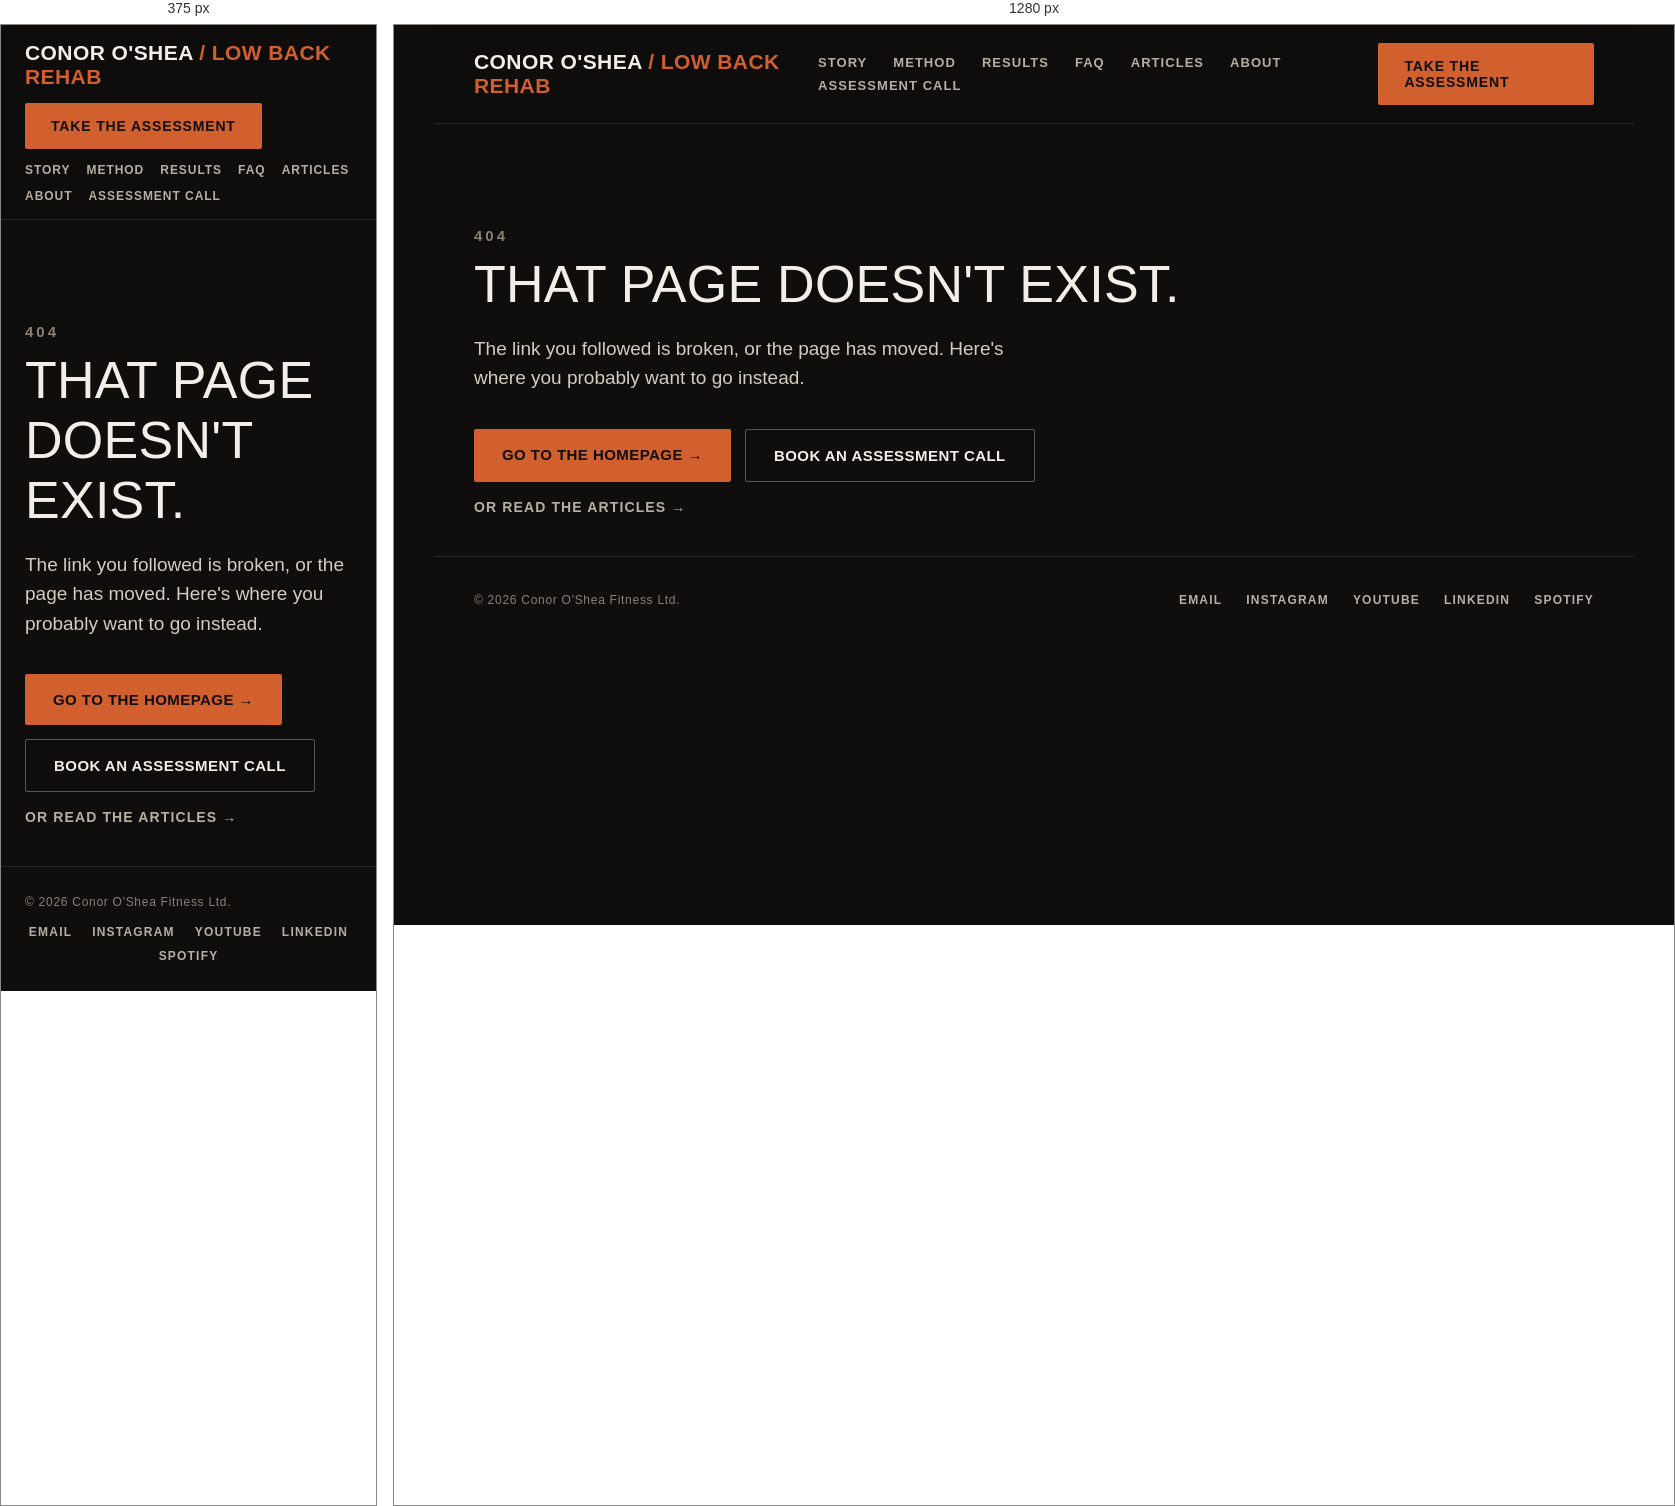
Rendered at 375 px and 1280 px, left to right.

<!-- file: 404.html -->
<!DOCTYPE html>
<html lang="en">
<head>
<meta charset="UTF-8">
<meta name="viewport" content="width=device-width, initial-scale=1.0">
<title>Page not found | Conor O'Shea Fitness</title>
<meta name="description" content="That page doesn't exist. Find your way back to the homepage, client stories, or articles.">
<meta name="robots" content="noindex">
<link rel="canonical" href="https://conorosheafitness.com/404.html">

<link rel="preconnect" href="https://fonts.googleapis.com">
<link rel="preconnect" href="https://fonts.gstatic.com" crossorigin>
<link href="https://fonts.googleapis.com/css2?family=Anton&family=Barlow:wght@400;500;600;700&family=Barlow+Condensed:wght@500;600;700&display=swap" rel="stylesheet">
<link rel="stylesheet" href="styles.css">

<!-- Start of HubSpot Embed Code -->
<script type="text/javascript" id="hs-script-loader" async defer src="//js-eu1.hs-scripts.com/148058133.js"></script>
<!-- End of HubSpot Embed Code -->
</head>
<body>

<nav class="nav">
  <a href="index.html" class="brand">Conor O'Shea <span>/ Low Back Rehab</span></a>
  <div class="nav-links">
    <a href="index.html#story">Story</a>
    <a href="index.html#method">Method</a>
    <a href="testimonials.html">Results</a>
    <a href="index.html#faq">FAQ</a>
    <a href="articles.html">Articles</a>
    <a href="about.html">About</a>
    <a href="assessment-call.html">Assessment Call</a>
  </div>
  <a href="https://lowbackassessment.conorosheafitness.com/" class="btn btn-sm">Take the Assessment</a>
</nav>

<main>

<!-- PAGE HEAD -->
<section class="page-head">
  <div class="wrap">
    <p class="eyebrow mb">404</p>
    <h1 class="display" style="font-size:52px;">That page doesn't exist.</h1>
    <p class="lede">The link you followed is broken, or the page has moved. Here's where you probably want to go instead.</p>
    <div class="btn-row" style="margin-top:24px;">
      <a href="index.html" class="btn">Go to the homepage &rarr;</a>
      <a href="assessment-call.html" class="btn-outline">Book an Assessment Call</a>
    </div>
    <p style="margin-top:16px;"><a href="articles.html" class="cta-secondary">Or read the articles &rarr;</a></p>
  </div>
</section>

</main>

<footer class="footer">
  <span>&copy; 2026 Conor O'Shea Fitness Ltd.</span>
  <div class="footer-links">
    <a href="mailto:help@conorosheafitness.com">Email</a>
    <a href="https://www.instagram.com/conorosheafit/" target="_blank" rel="noopener">Instagram</a>
    <a href="https://www.youtube.com/@conorosheafit" target="_blank" rel="noopener">YouTube</a>
    <a href="https://ie.linkedin.com/in/conorosheafit" target="_blank" rel="noopener">LinkedIn</a>
    <a href="https://open.spotify.com/show/2gnwofsr3eItEj1TJXbmIi" target="_blank" rel="noopener">Spotify</a>
  </div>
</footer>

</body>
</html>


/* @media block from styles.css */
@media (max-width: 900px) {
  .wrap { padding-left: 24px; padding-right: 24px; }
  .nav { padding: 16px 24px; flex-wrap: wrap; gap: 14px; }
  .nav-links { gap: 12px 16px; font-size: 12px; order: 3; width: 100%; flex-wrap: wrap; }
  .hero h1 { font-size: 52px; }
  .hero img { height: 70vh; }
  .proof { flex-wrap: wrap; }
  .proof-item { flex: 1 0 50%; border-bottom: 1px solid var(--rule-soft); }
  .story-grid, .podcast-grid, .faq-grid { grid-template-columns: 1fr; gap: 32px; }
  .grid-3 { grid-template-columns: 1fr; }
  .masonry { column-count: 1; }
  .section-title { font-size: 38px; }
  .method-row { grid-template-columns: 70px 1fr; gap: 18px; }
  .split-cta { grid-template-columns: 1fr; }
  .cta-call { border-left: none; border-top: 1px solid var(--rule); }
  .pad { padding-top: 64px; padding-bottom: 64px; }
  .article-featured { padding: 28px; }
  .article-featured-title { font-size: 28px; }
  .article-row { grid-template-columns: 32px 1fr; gap: 14px; }
  .article-meta { grid-column: 1 / -1; flex-direction: row; align-items: center; gap: 10px; margin-top: 6px; }
  .subscribe-strip { padding: 28px; }
  .booking-page-head h1 { font-size: 36px; }
  .footer { padding: 28px 24px; }
  .footer-links { flex-wrap: wrap; justify-content: center; gap: 10px 20px; }
  .final-cta h2 { font-size: 34px; }
}